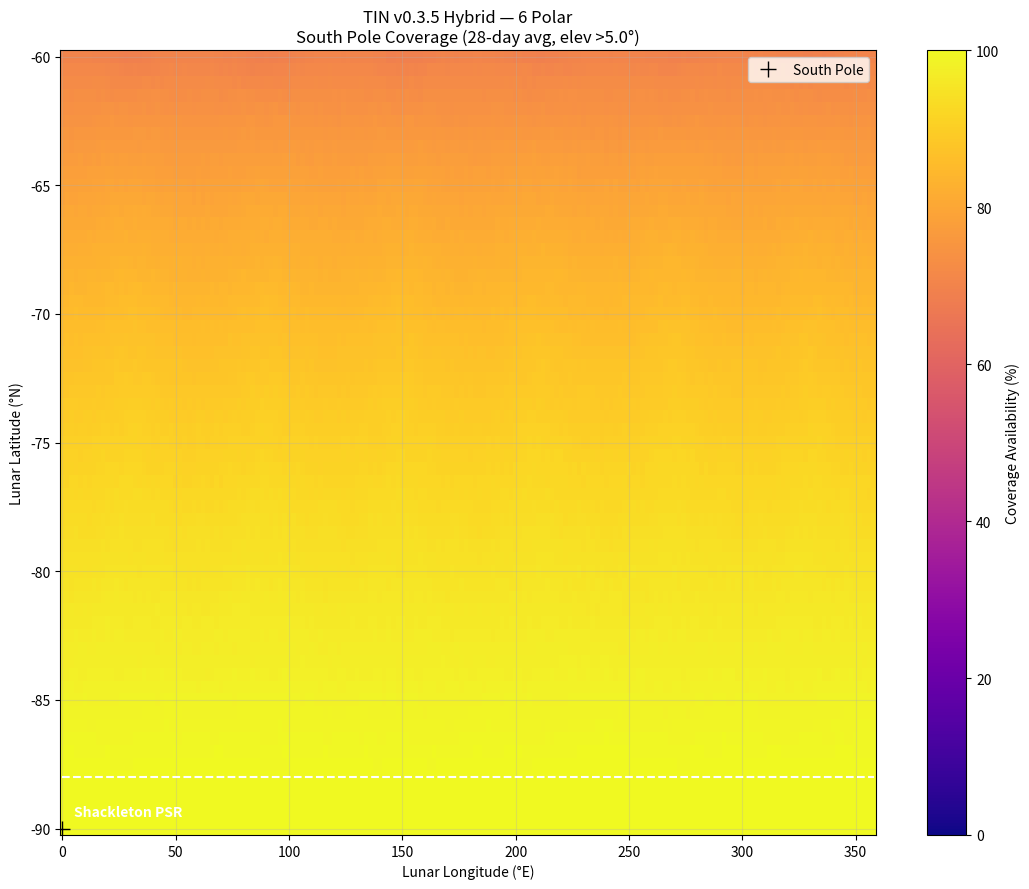

Write the Python code that produced this figure.
import argparse

import matplotlib.pyplot as plt
import numpy as np

print("🚀 TIN v0.3.5 – Hybrid Polar + ELFO Coverage Map CLI")

parser = argparse.ArgumentParser(description="TIN v0.3.5 Hybrid Polar + ELFO Coverage Map CLI")
parser.add_argument("--polar_sats", type=int, default=6, help="Number of polar satellites (6 or 8)")
parser.add_argument(
    "--region", choices=["south", "farside"], default="south", help="Region: south or farside"
)
parser.add_argument("--include_elfo", action="store_true", help="Include Lunar Pathfinder ELFO hub")
parser.add_argument("--altitude", type=float, default=400.0, help="Polar sats altitude km")
parser.add_argument("--inclination", type=float, default=90.0)
parser.add_argument("--min_elev", type=float, default=5.0)
parser.add_argument("--sim_days", type=int, default=28)
parser.add_argument("--output", type=str, default=None)

args = parser.parse_args()

if args.output is None:
    elfo_str = "_elfo" if args.include_elfo else ""
    args.output = f"tin_hybrid_{args.polar_sats}polar{elfo_str}_{args.region}.png"

# Constants
R_moon = 1737.4
mu = 4902.8
min_elev = args.min_elev
T_sim = args.sim_days * 86400.0
num_times = 720
times = np.linspace(0, T_sim, num_times, endpoint=False)

# Grid
if args.region == "south":
    lats = np.arange(-90.0, -59.5, 0.5)
    title_region = "South Pole"
    avg_threshold = -85
    pole_marker = True
    farside_line = False
else:
    lats = np.arange(-80.0, 81.0, 1.0)
    title_region = "Far-Side"
    avg_threshold = None
    pole_marker = False
    farside_line = True

lons = np.arange(0.0, 360.0, 2.0)
LON, LAT = np.meshgrid(lons, lats)
flat_lats = LAT.ravel()
flat_lons = LON.ravel()

pos_gs = R_moon * np.column_stack(
    (
        np.cos(np.deg2rad(flat_lats)) * np.cos(np.deg2rad(flat_lons)),
        np.cos(np.deg2rad(flat_lats)) * np.sin(np.deg2rad(flat_lons)),
        np.sin(np.deg2rad(flat_lats)),
    )
)

covered_count = np.zeros(len(flat_lats), dtype=int)

# Polar sats
a = R_moon + args.altitude
n = np.sqrt(mu / a**3)
inc = np.deg2rad(args.inclination)
e = 0.0
RAANs = np.deg2rad(np.linspace(0, 360, args.polar_sats, endpoint=False))
M0s = np.deg2rad(np.linspace(0, 360, args.polar_sats, endpoint=False))

for t in times:
    visible_any = np.zeros(len(flat_lats), dtype=bool)
    # Polar sats
    for k in range(args.polar_sats):
        M = M0s[k] + n * t
        E = M + e * np.sin(M)
        nu = 2 * np.arctan2(np.sqrt(1 + e) * np.sin(E / 2), np.sqrt(1 - e) * np.cos(E / 2))
        r = a * (1 - e**2) / (1 + e * np.cos(nu))
        cos_nu, sin_nu = np.cos(nu), np.sin(nu)
        cos_O, sin_O = np.cos(RAANs[k]), np.sin(RAANs[k])
        cos_i, sin_i = np.cos(inc), np.sin(inc)
        sat_x = r * (cos_nu * cos_O - sin_nu * sin_O * cos_i)
        sat_y = r * (cos_nu * sin_O + sin_nu * cos_O * cos_i)
        sat_z = r * (sin_nu * sin_i)
        sat_pos = np.array([sat_x, sat_y, sat_z])
        vec = sat_pos - pos_gs
        dist = np.linalg.norm(vec, axis=1)
        dot_prod = np.sum(vec * pos_gs, axis=1)
        cos_zen = np.clip(dot_prod / (dist * R_moon), -1.0, 1.0)
        zen_ang = np.arccos(cos_zen)
        elev = np.rad2deg(np.pi / 2 - zen_ang)
        visible_any |= elev > min_elev
    # ELFO hub
    if args.include_elfo:
        a_elfo = 5740.0
        e_elfo = 0.58
        inc_elfo = 55.0
        omega_elfo = 86.0
        RAAN_elfo = 0.0
        n_elfo = np.sqrt(mu / a_elfo**3)
        M_elfo = n_elfo * t  # perilune timing
        E_elfo = M_elfo + e_elfo * np.sin(M_elfo)
        nu_elfo = 2 * np.arctan2(
            np.sqrt(1 + e_elfo) * np.sin(E_elfo / 2), np.sqrt(1 - e_elfo) * np.cos(E_elfo / 2)
        )
        r_elfo = a_elfo * (1 - e_elfo**2) / (1 + e_elfo * np.cos(nu_elfo))
        cos_nu, sin_nu = (
            np.cos(nu_elfo + np.deg2rad(omega_elfo)),
            np.sin(nu_elfo + np.deg2rad(omega_elfo)),
        )
        cos_O, sin_O = np.cos(RAAN_elfo), np.sin(RAAN_elfo)
        cos_i, sin_i = np.cos(np.deg2rad(inc_elfo)), np.sin(np.deg2rad(inc_elfo))
        sat_x = r_elfo * (cos_nu * cos_O - sin_nu * sin_O * cos_i)
        sat_y = r_elfo * (cos_nu * sin_O + sin_nu * cos_O * cos_i)
        sat_z = r_elfo * (sin_nu * sin_i)
        sat_pos = np.array([sat_x, sat_y, sat_z])
        vec = sat_pos - pos_gs
        dist = np.linalg.norm(vec, axis=1)
        dot_prod = np.sum(vec * pos_gs, axis=1)
        cos_zen = np.clip(dot_prod / (dist * R_moon), -1.0, 1.0)
        zen_ang = np.arccos(cos_zen)
        elev = np.rad2deg(np.pi / 2 - zen_ang)
        visible_any |= elev > min_elev
    covered_count += visible_any.astype(int)

coverage_pct = (covered_count / num_times * 100.0).reshape(LAT.shape)

# Average
if args.region == "south":
    avg = np.mean(coverage_pct[lats < avg_threshold])
    print(f" South-pole average (lat < {avg_threshold}°): {avg:.1f}%")
else:
    farside_mask = (flat_lons > 90) & (flat_lons < 270)
    avg = np.mean(coverage_pct.ravel()[farside_mask])
    print(f" Far-side average (rough 90-270° long): {avg:.1f}%")

# Plot
fig, ax = plt.subplots(figsize=(11, 9))
im = ax.pcolormesh(LON, LAT, coverage_pct, cmap="plasma", shading="auto", vmin=0, vmax=100)
plt.colorbar(im, ax=ax, label="Coverage Availability (%)")
ax.set_xlabel("Lunar Longitude (°E)")
ax.set_ylabel("Lunar Latitude (°N)")
elfo_str = " + Pathfinder ELFO Hub" if args.include_elfo else ""
title = f"TIN v0.3.5 Hybrid — {args.polar_sats} Polar{elfo_str}"
ax.set_title(title + f"\n{title_region} Coverage (28-day avg, elev >{min_elev}°)")
if pole_marker:
    ax.plot(0, -90, "k+", markersize=12, label="South Pole")
    ax.contour(LON, LAT, LAT, levels=[-88], colors="white", linestyles="--", linewidths=1.5)
    ax.text(5, -89.5, "Shackleton PSR", color="white", fontsize=10, fontweight="bold")
if farside_line:
    ax.axvline(175, color="white", linestyle="--", linewidth=2, label="Far-Side Center")
ax.grid(True, alpha=0.3)
ax.legend(loc="upper right")
plt.tight_layout()
plt.savefig(args.output, dpi=300, bbox_inches="tight")
print(f"✅ Saved: {args.output}")
plt.show()
